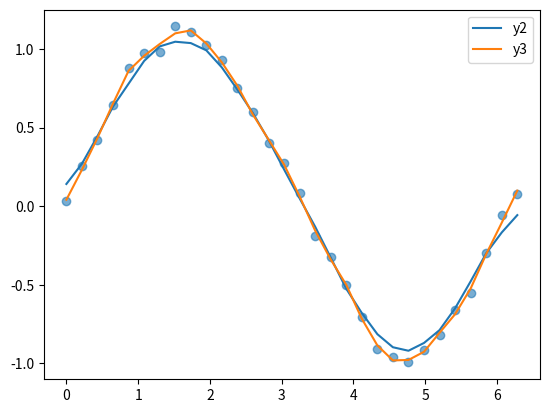

Recreate this plot in Python.
from scipy.signal import savgol_filter
import matplotlib.pyplot as plt
import numpy as np
#https://stackoverflow.com/questions/20618804/how-to-smooth-a-curve-in-the-right-way

x = np.linspace(0,2*np.pi,30)
y = np.sin(x) + np.random.random(30) * 0.2

def smooth(y, box_pts):
    box = np.ones(box_pts)/box_pts
    y_smooth = np.convolve(y, box, mode='same')
    return y_smooth

y2=smooth(y, 5)
y3=savgol_filter(y, 5, 2)

plt.scatter(x,y,alpha=0.6)
plt.plot(x,y2,label='y2')
plt.plot(x,y3,label='y3')
plt.legend()
plt.show()
